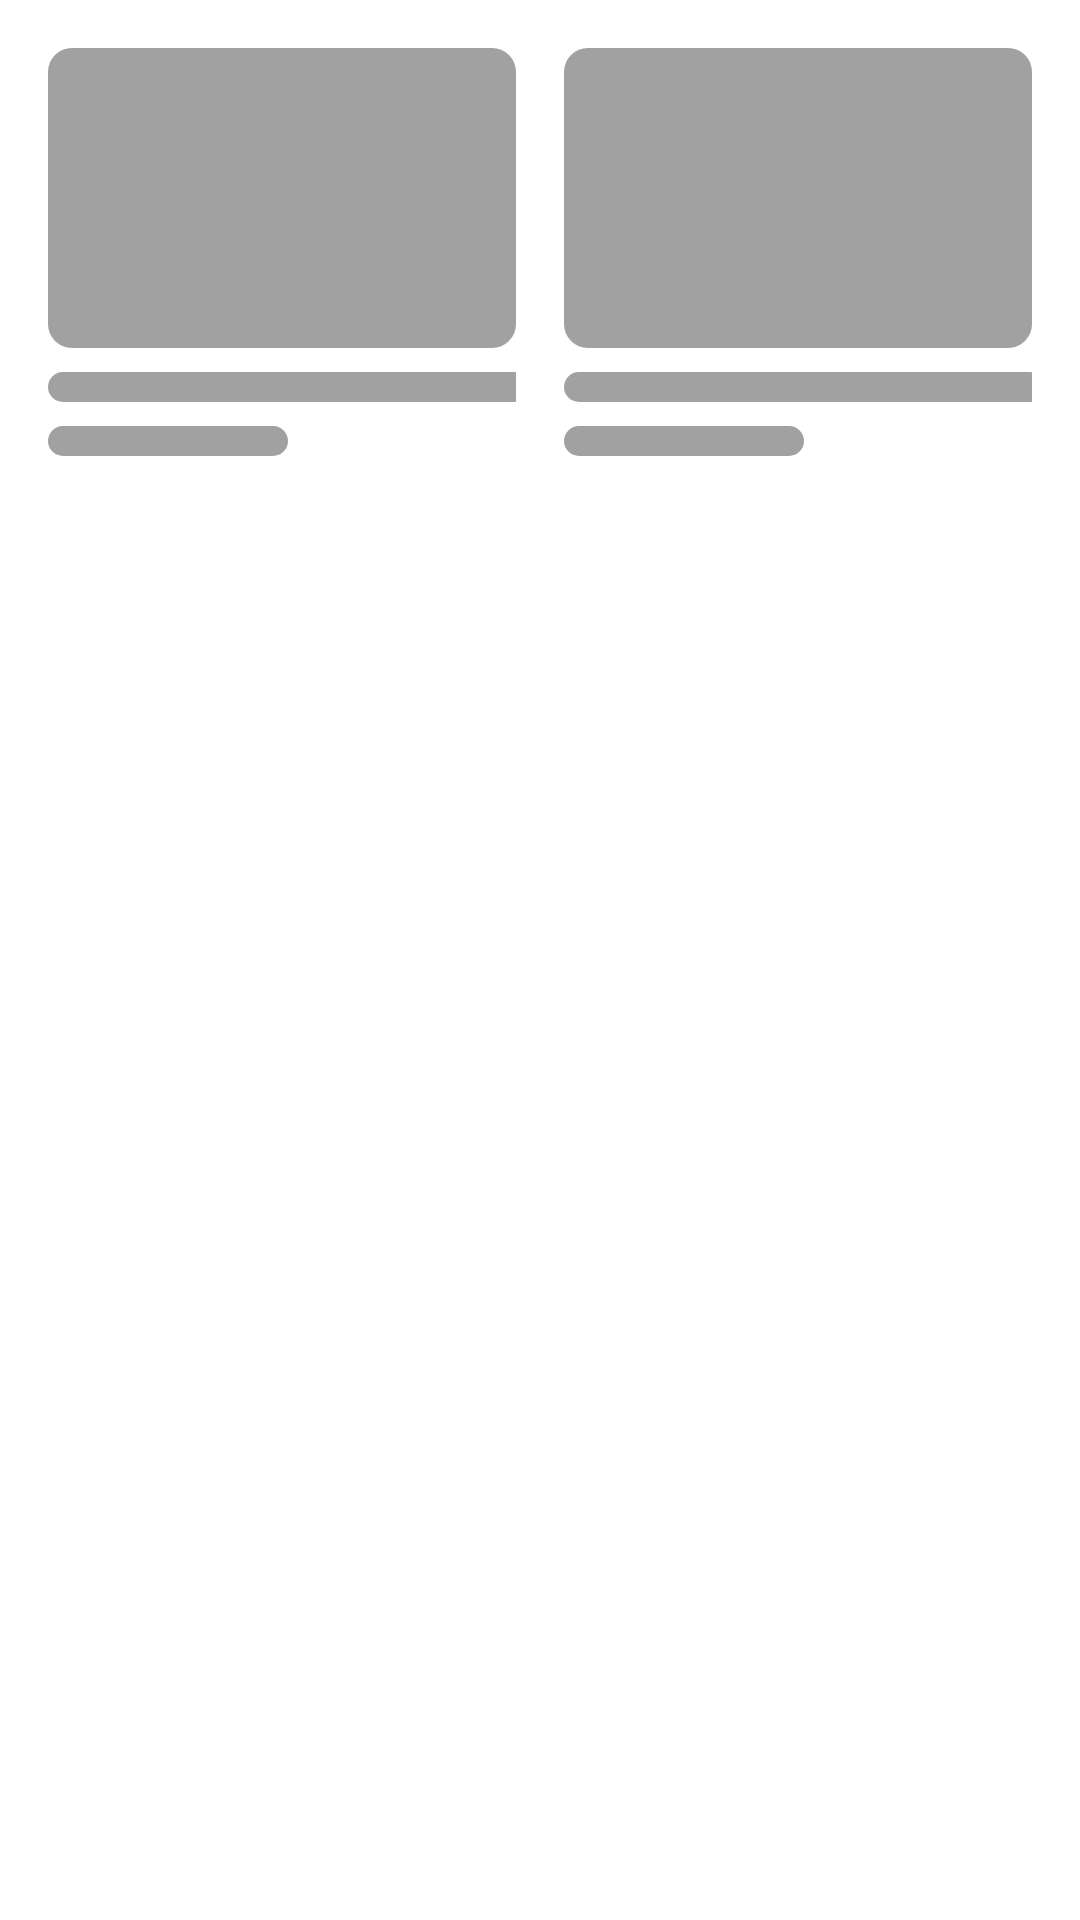

Here is an Android app screen rendered from its layout file. Give the layout XML and the strings, colors and styles it references.
<!-- AndroidManifest.xml: application theme Theme.M2M -->
<!-- res/layout/data_placeholder_layout_row.xml -->
<?xml version="1.0" encoding="utf-8"?>
<LinearLayout xmlns:android="http://schemas.android.com/apk/res/android"
    android:layout_width="match_parent"
    android:layout_height="match_parent"
    android:weightSum="2"
    android:padding="16dp"
    android:background="@color/white">

    <LinearLayout
        android:layout_width="match_parent"
        android:orientation="vertical"
        android:layout_weight="1"
        android:layout_marginEnd="8dp"
        android:layout_height="wrap_content">

        <View
            android:layout_width="match_parent"
            android:layout_height="100dp"
            android:background="@drawable/shimmer_efffect_bg"/>

        <View
            android:layout_width="160dp"
            android:layout_height="10dp"
            android:layout_marginVertical="8dp"
            android:background="@drawable/shimmer_efffect_bg"/>

        <View
            android:layout_width="80dp"
            android:layout_height="10dp"
            android:background="@drawable/shimmer_efffect_bg"/>

    </LinearLayout>

    <LinearLayout
        android:layout_width="match_parent"
        android:orientation="vertical"
        android:layout_weight="1"
        android:layout_marginStart="8dp"
        android:layout_height="wrap_content">

        <View
            android:layout_width="match_parent"
            android:layout_height="100dp"
            android:background="@drawable/shimmer_efffect_bg"/>

        <View
            android:layout_width="160dp"
            android:layout_height="10dp"
            android:layout_marginVertical="8dp"
            android:background="@drawable/shimmer_efffect_bg"/>

        <View
            android:layout_width="80dp"
            android:layout_height="10dp"
            android:background="@drawable/shimmer_efffect_bg"/>

    </LinearLayout>

</LinearLayout>
<!-- resources referenced by this layout -->
<resources>
  <color name="white">#FFFFFFFF</color>
  <!-- drawable shimmer_efffect_bg (drawable) -->
  <?xml version="1.0" encoding="utf-8"?>
  <shape android:shape="rectangle" xmlns:android="http://schemas.android.com/apk/res/android">
  
      <solid android:color="@color/shimmer_effect_bg_color"/>
      <corners android:radius="8dp"/>
  
  </shape>
  <style name="Theme.M2M" parent="Theme.MaterialComponents.Light.NoActionBar">
          
          <item name="colorPrimary">@color/purple_500</item>
          <item name="colorPrimaryVariant">@color/purple_700</item>
          <item name="colorOnPrimary">@color/white</item>
          
          <item name="colorSecondary">@color/teal_200</item>
          <item name="colorSecondaryVariant">@color/teal_700</item>
          <item name="colorOnSecondary">@color/black</item>
          
          <item name="android:statusBarColor" tools:targetApi="l">?attr/colorPrimaryVariant</item>
          
      </style>
  <color name="shimmer_effect_bg_color">#A1A1A1</color>
  <color name="purple_500">#3157B9</color>
  <color name="purple_700">#3157B9</color>
  <color name="teal_200">#3157B9</color>
  <color name="teal_700">#3157B9</color>
  <color name="black">#FF000000</color>
</resources>
